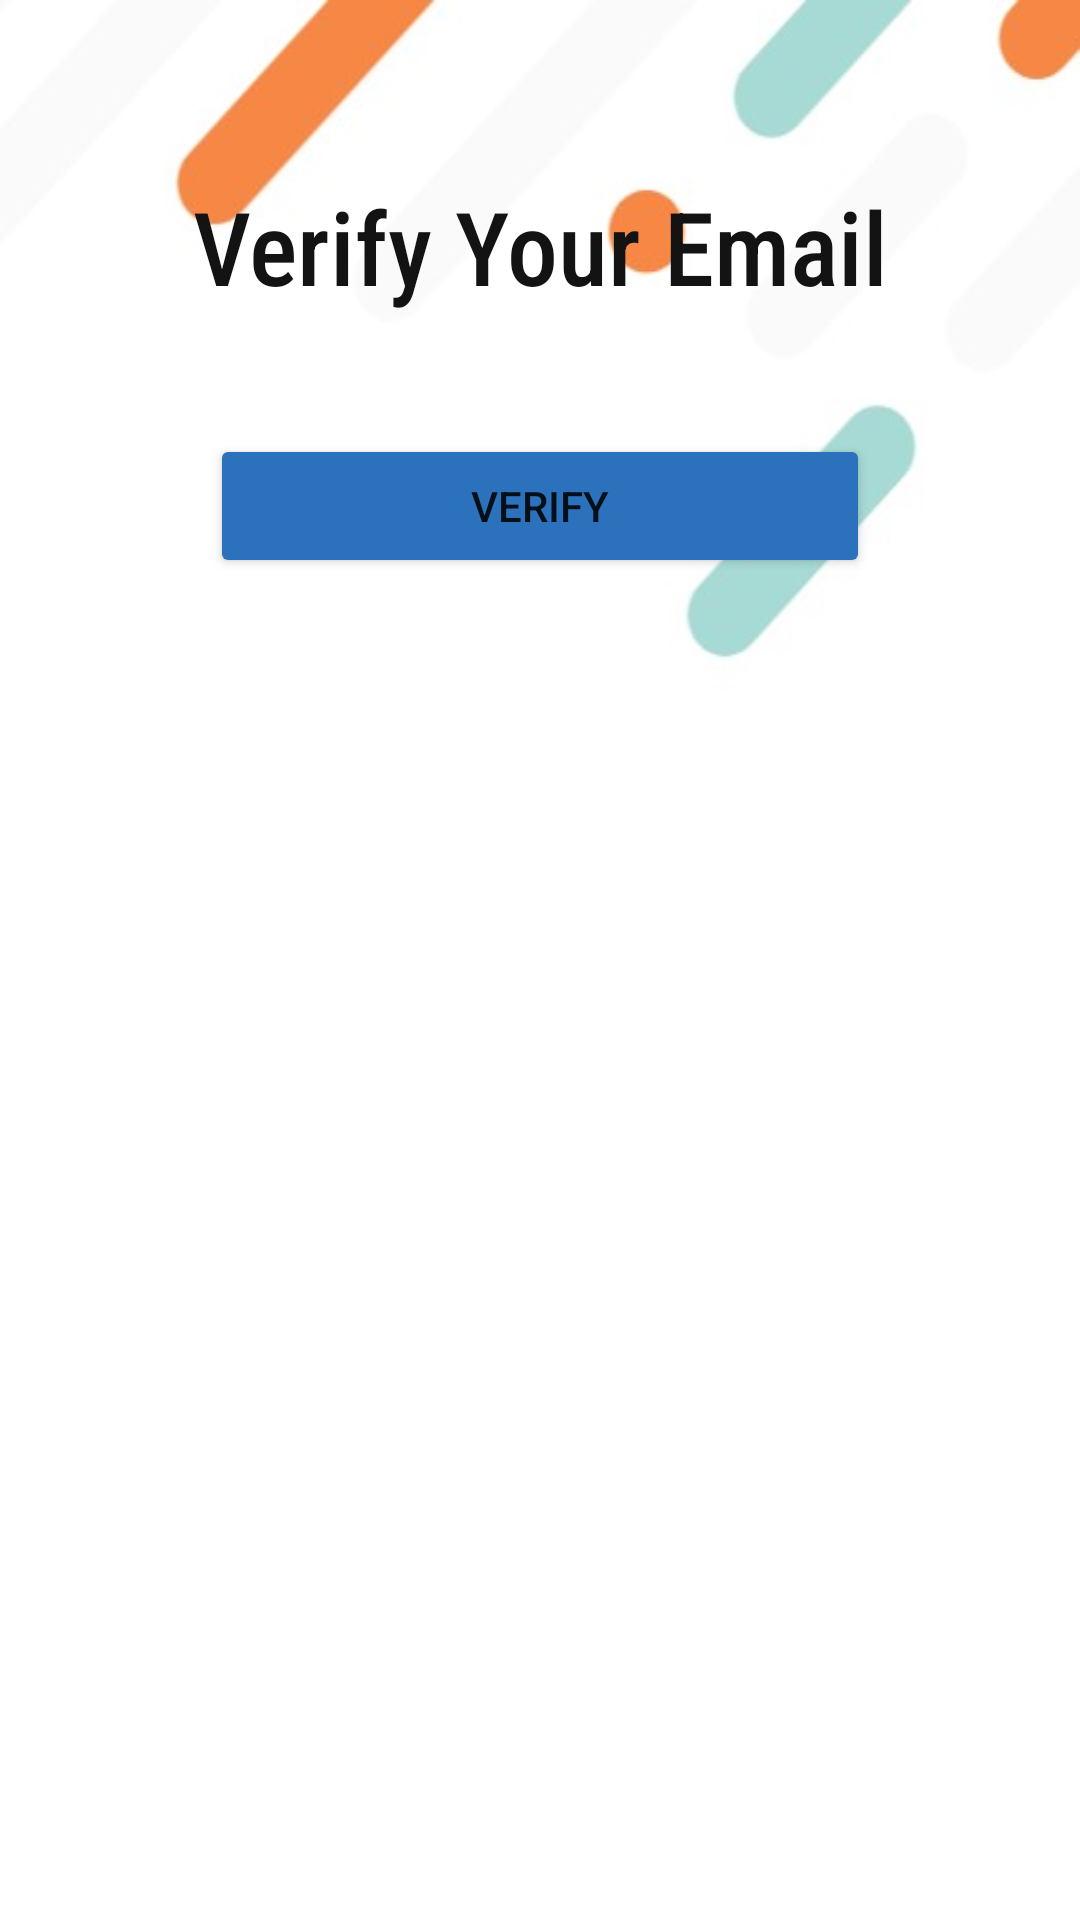

Here is an Android app screen rendered from its layout file. Give the layout XML and the strings, colors and styles it references.
<!-- AndroidManifest.xml: application theme Theme.StudentAccommodation -->
<!-- res/layout/activity_verify_email.xml -->
<?xml version="1.0" encoding="utf-8"?>
<androidx.constraintlayout.widget.ConstraintLayout xmlns:android="http://schemas.android.com/apk/res/android"
    xmlns:app="http://schemas.android.com/apk/res-auto"
    xmlns:tools="http://schemas.android.com/tools"
    android:layout_width="match_parent"
    android:layout_height="match_parent"
    android:background="@drawable/wallpaper"
    tools:context=".Login">

    <TextView
        android:id="@+id/textView"
        android:layout_width="wrap_content"
        android:layout_height="wrap_content"
        android:fontFamily="sans-serif-condensed-medium"
        android:text="Verify Your Email"
        android:textColor="#131313"
        android:textSize="34sp"
        app:layout_constraintBottom_toBottomOf="parent"
        app:layout_constraintEnd_toEndOf="parent"
        app:layout_constraintStart_toStartOf="parent"
        app:layout_constraintTop_toTopOf="parent"
        app:layout_constraintVertical_bias="0.100000024" />



    <Button
        android:id="@+id/resendCode"
        android:layout_width="0dp"
        android:layout_height="wrap_content"
        android:layout_marginStart="70dp"
        android:layout_marginLeft="70dp"
        android:layout_marginTop="40dp"
        android:layout_marginEnd="70dp"
        android:layout_marginRight="70dp"
        android:layout_marginBottom="40dp"
        android:text="Verify"
        app:backgroundTint="#2B71BC"
        app:layout_constraintBottom_toBottomOf="parent"
        app:layout_constraintEnd_toEndOf="parent"
        app:layout_constraintStart_toStartOf="parent"
        app:layout_constraintTop_toBottomOf="@+id/textView"
        app:layout_constraintVertical_bias="0.0" />

    <ProgressBar
        android:id="@+id/progressBar"
        style="?android:attr/progressBarStyle"
        android:layout_width="wrap_content"
        android:layout_height="wrap_content"
        android:visibility="invisible"
        app:layout_constraintBottom_toBottomOf="parent"
        app:layout_constraintEnd_toEndOf="parent"
        app:layout_constraintHorizontal_bias="0.498"
        app:layout_constraintStart_toStartOf="parent" />


</androidx.constraintlayout.widget.ConstraintLayout>
<!-- resources referenced by this layout -->
<resources>
  <!-- drawable wallpaper: jpg bitmap (drawable, 12767 bytes) -->
  <style name="Theme.StudentAccommodation" parent="Theme.MaterialComponents.DayNight.DarkActionBar">
          
          <item name="colorPrimary">#2B71BC</item>
          <item name="colorPrimaryVariant">#2B71BC</item>
          <item name="colorOnPrimary">@color/white</item>
          
          <item name="colorSecondary">@color/teal_200</item>
          <item name="colorSecondaryVariant">@color/teal_700</item>
          <item name="colorOnSecondary">@color/black</item>
          
          <item name="android:statusBarColor" tools:targetApi="21">?attr/colorPrimaryVariant</item>
          
      </style>
  <!-- not gathered from this repository: default colours our renderer supplied (Android Studio template values) -->
  <color name="teal_200">#FF03DAC5</color>
  <color name="teal_700">#FF018786</color>
  <color name="black">#FF000000</color>
  <color name="white">#FFFFFFFF</color>
</resources>
